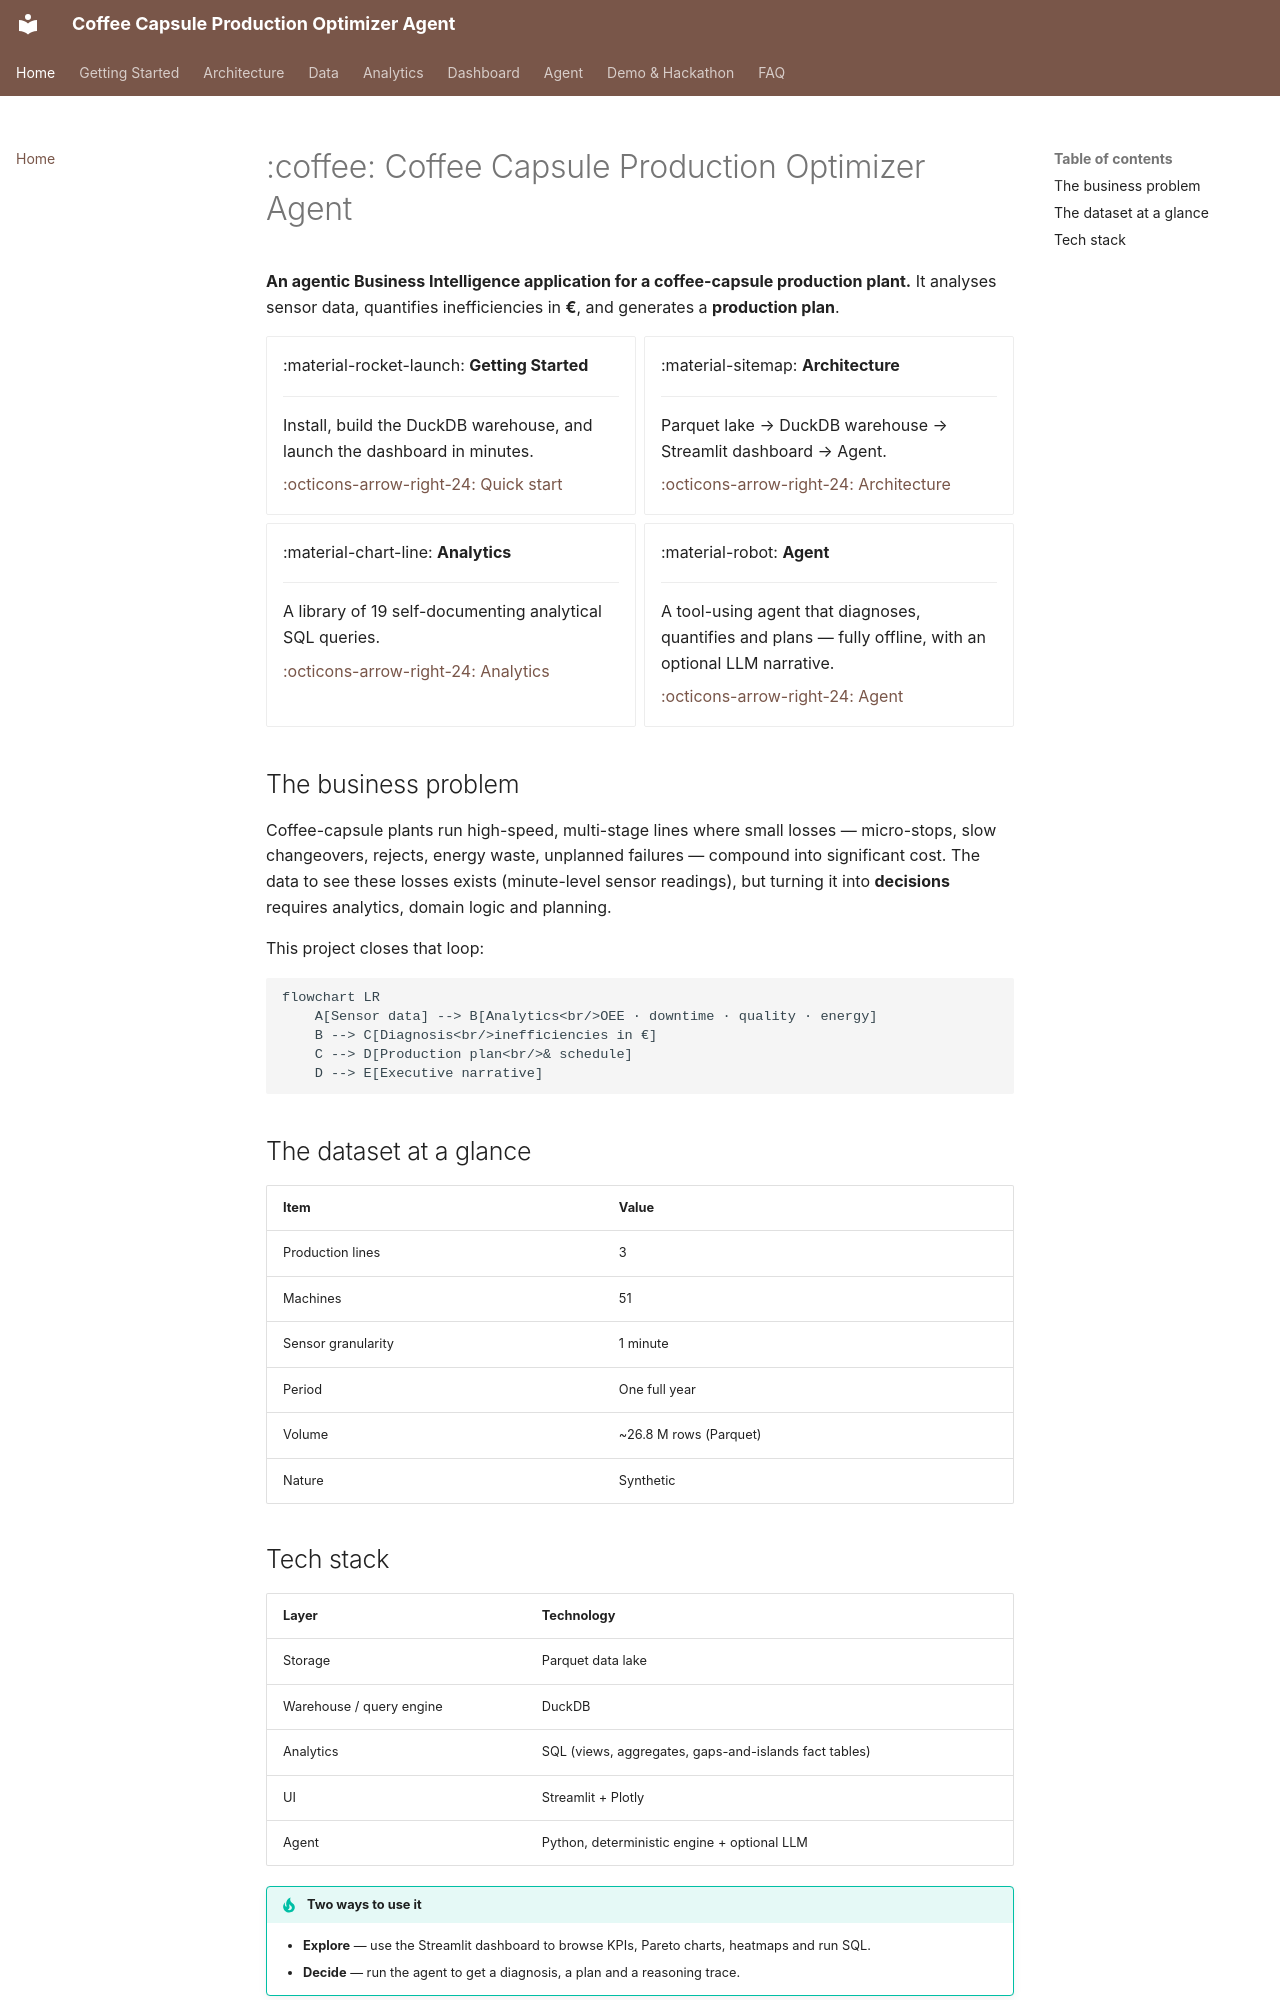

repository: mmbellani/coffee-capsules-production-optimizer-agent · page: index.html · generator: mkdocs

# :coffee: Coffee Capsule Production Optimizer Agent

**An agentic Business Intelligence application for a coffee-capsule production plant.**
It analyses sensor data, quantifies inefficiencies in **€**, and generates a **production plan**.

<div class="grid cards" markdown>

-   :material-rocket-launch: **Getting Started**

    ---
    Install, build the DuckDB warehouse, and launch the dashboard in minutes.

    [:octicons-arrow-right-24: Quick start](getting-started/index.md)

-   :material-sitemap: **Architecture**

    ---
    Parquet lake → DuckDB warehouse → Streamlit dashboard → Agent.

    [:octicons-arrow-right-24: Architecture](architecture/index.md)

-   :material-chart-line: **Analytics**

    ---
    A library of 19 self-documenting analytical SQL queries.

    [:octicons-arrow-right-24: Analytics](analytics/index.md)

-   :material-robot: **Agent**

    ---
    A tool-using agent that diagnoses, quantifies and plans — fully offline, with an optional LLM narrative.

    [:octicons-arrow-right-24: Agent](agent/index.md)

</div>

## The business problem

Coffee-capsule plants run high-speed, multi-stage lines where small losses — micro-stops,
slow changeovers, rejects, energy waste, unplanned failures — compound into significant cost.
The data to see these losses exists (minute-level sensor readings), but turning it into
**decisions** requires analytics, domain logic and planning.

This project closes that loop:

```mermaid
flowchart LR
    A[Sensor data] --> B[Analytics<br/>OEE · downtime · quality · energy]
    B --> C[Diagnosis<br/>inefficiencies in €]
    C --> D[Production plan<br/>& schedule]
    D --> E[Executive narrative]
```

## The dataset at a glance

| Item | Value |
|---|---|
| Production lines | 3 |
| Machines | 51 |
| Sensor granularity | 1 minute |
| Period | One full year |
| Volume | ~26.8 M rows (Parquet) |
| Nature | Synthetic |
